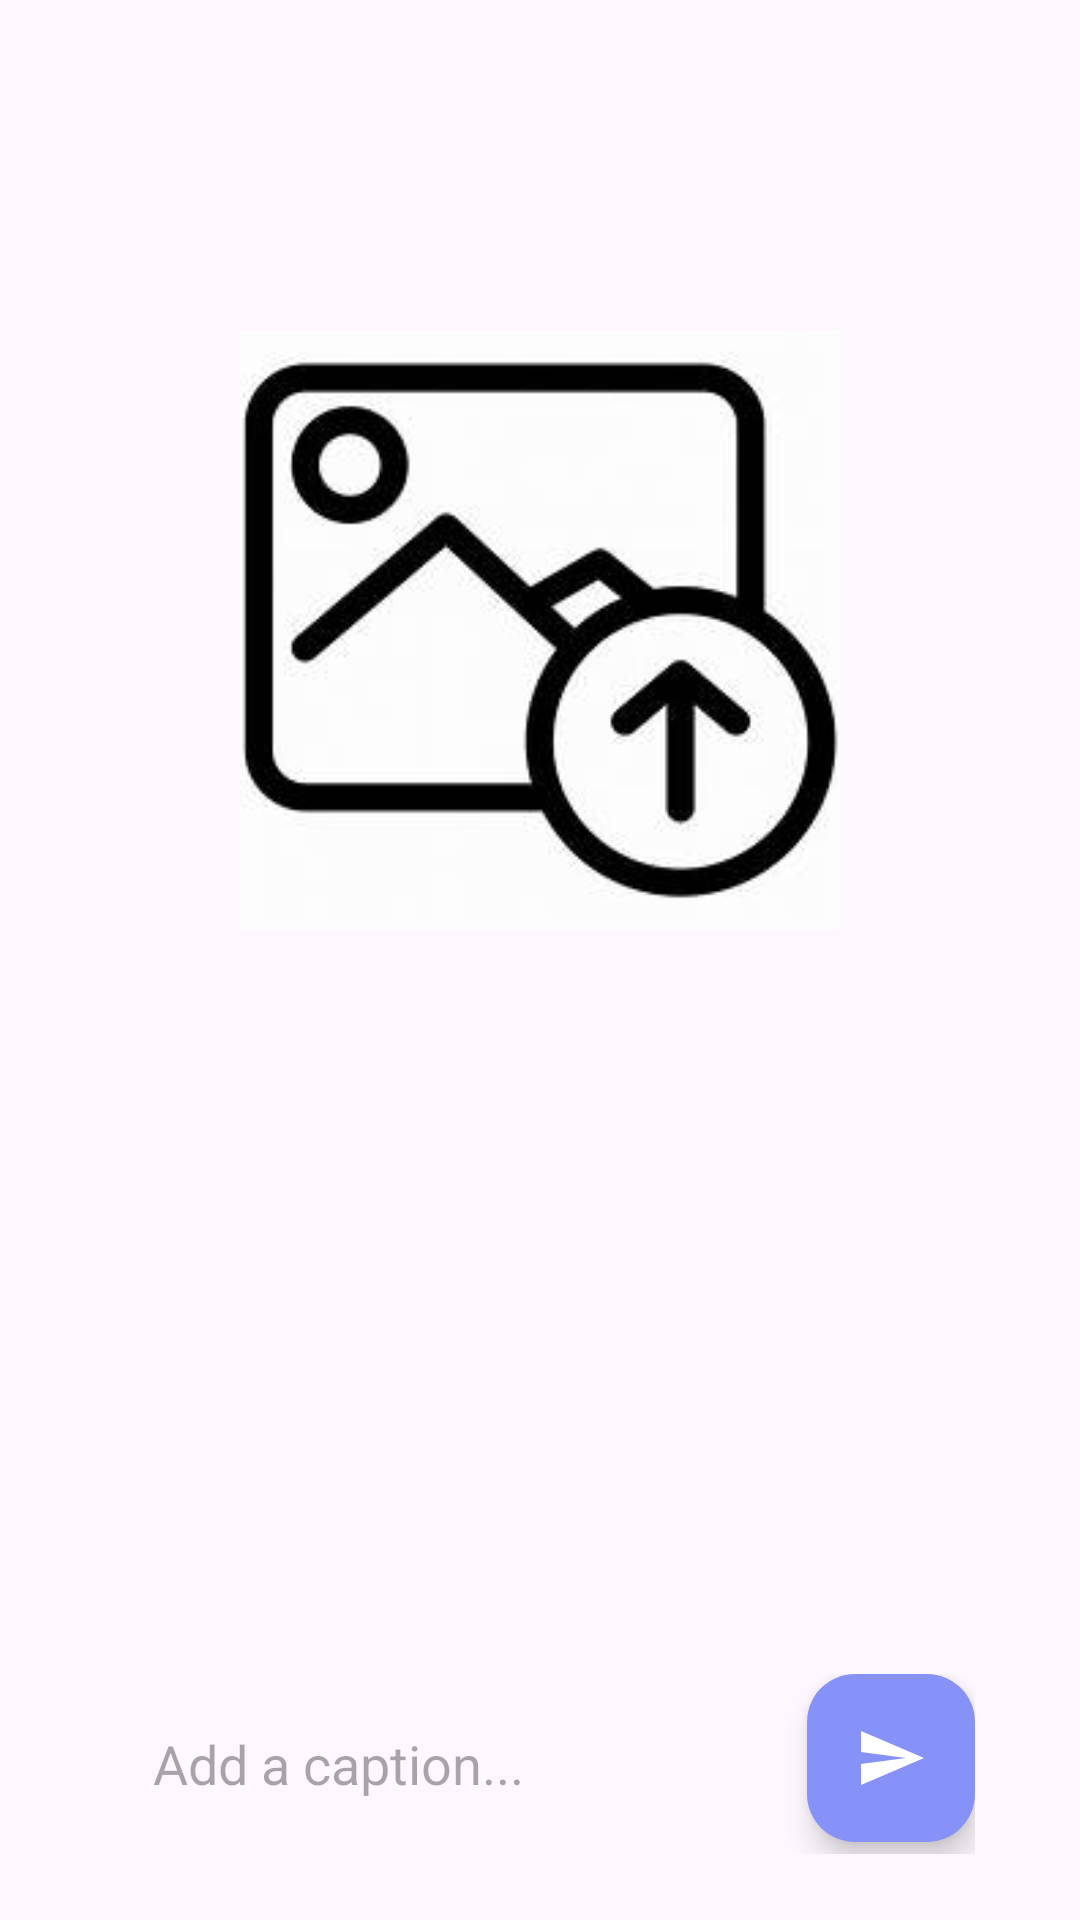

Write the Android layout XML for this screen, with the resource values it uses.
<!-- AndroidManifest.xml: application theme Theme.SmartAlarm -->
<!-- res/layout/activity_upload.xml -->
<?xml version="1.0" encoding="utf-8"?>
<LinearLayout xmlns:android="http://schemas.android.com/apk/res/android"
    xmlns:app="http://schemas.android.com/apk/res-auto"
    xmlns:tools="http://schemas.android.com/tools"
    android:layout_width="match_parent"
    android:layout_height="match_parent"
    tools:context=".UploadActivity">
    <LinearLayout
        android:layout_width="match_parent"
        android:layout_height="wrap_content"
        android:orientation="vertical"
        android:background="@drawable/lavender_border"
        android:padding="20dp"
        android:layout_marginStart="15dp"
        android:layout_marginEnd="15dp"
        android:layout_marginTop="70dp">
        <ImageView
            android:layout_gravity="center"
            android:layout_width="200dp"
            android:layout_height="200dp"
            android:src="@drawable/upload"
            android:id="@+id/uploadImage"
            android:layout_marginTop="20dp"
            android:scaleType="fitXY"/>
        <ProgressBar
            android:layout_width="wrap_content"
            android:layout_height="wrap_content"
            android:id="@+id/progressBar"
            android:layout_gravity="center"
            android:indeterminateTint="@color/lavender"
            android:visibility="invisible"/>
        <LinearLayout
            android:layout_width="match_parent"
            android:layout_height="match_parent"
            android:layout_marginTop="200dp"
            android:orientation="horizontal">
            <EditText
                android:layout_width="0dp"
                android:layout_height="60dp"
                android:id="@+id/uploadCaption"
                android:layout_weight="0.6"
                android:background="@drawable/lavender_border"
                android:padding="16dp"
                android:hint="Add a caption..."/>
            <com.google.android.material.floatingactionbutton.FloatingActionButton
                android:layout_width="wrap_content"
                android:layout_height="wrap_content"
                android:id="@+id/uploadButton"
                android:layout_marginStart="10dp"
                android:backgroundTint="@color/lavender"
                android:src="@drawable/baseline_send_24"
                app:tint = "@color/white"/>
        </LinearLayout>
    </LinearLayout>

</LinearLayout>
<!-- resources referenced by this layout -->
<resources>
  <color name="lavender">#8692f7</color>
  <color name="white">#FFFFFF</color>
  <!-- drawable baseline_send_24 (drawable) -->
  <vector android:autoMirrored="true" android:height="24dp"
      android:tint="#60D5F8" android:viewportHeight="24"
      android:viewportWidth="24" android:width="24dp" xmlns:android="http://schemas.android.com/apk/res/android">
      <path android:fillColor="@android:color/white" android:pathData="M2.01,21L23,12 2.01,3 2,10l15,2 -15,2z"/>
  </vector>
  <!-- drawable upload: jpeg bitmap (drawable, 8159 bytes) -->
  <style name="Theme.SmartAlarm" parent="Base.Theme.SmartAlarm" />
  <style name="Base.Theme.SmartAlarm" parent="Theme.Material3.DayNight.NoActionBar">
          
          
          <item name="android:navigationBarColor">@color/lightblue</item>
          <item name="android:statusBarColor">@color/lightblue</item>
  
      </style>
  <color name="lightblue">#4CDDFD</color>
</resources>
